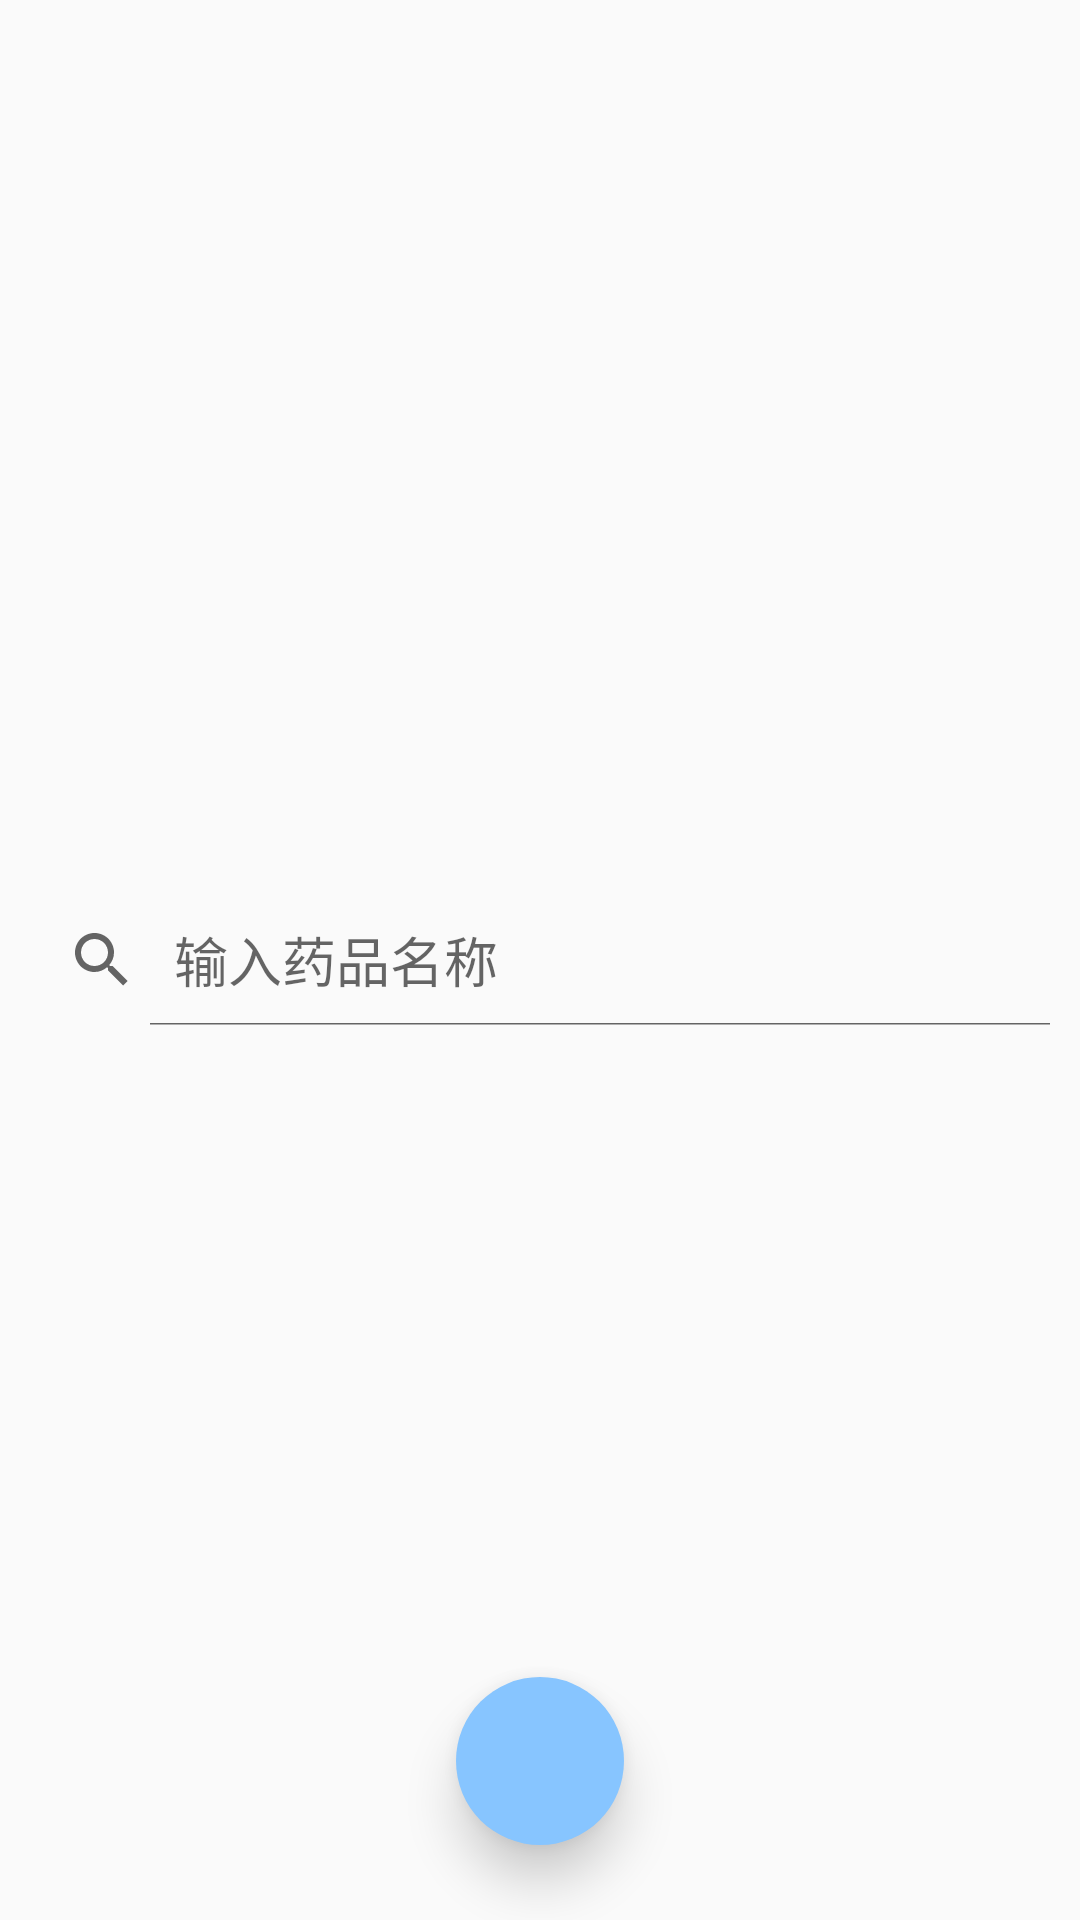

Reconstruct the res/layout file that produces this screen, plus the resources it refers to.
<!-- AndroidManifest.xml: application theme AppTheme -->
<!-- res/layout/activity_main.xml -->
<?xml version="1.0" encoding="utf-8"?>
<FrameLayout
    xmlns:android="http://schemas.android.com/apk/res/android"
    xmlns:app="http://schemas.android.com/apk/res-auto"
    xmlns:tools="http://schemas.android.com/tools"
    android:layout_width="match_parent"
    android:layout_height="match_parent"
    android:background="@mipmap/pillbox_pioneer"
    android:orientation="vertical"
    tools:context="com.cwt.pillboxpioneer.MainActivity">


    <RelativeLayout
        android:layout_width="match_parent"
        android:layout_height="?attr/actionBarSize"
        android:background="?attr/colorPrimaryDark"
        android:visibility="gone">

        <TextView
            android:layout_width="wrap_content"
            android:layout_height="wrap_content"
            android:layout_centerInParent="true"
            android:text="@string/app_name"
            android:textSize="20sp"
            android:textColor="#fff" />

    </RelativeLayout>

    <SearchView
        android:layout_width="match_parent"
        android:layout_height="wrap_content"
        android:layout_gravity="center"
        android:iconifiedByDefault="false"
        android:queryHint="输入药品名称"
        android:padding="2dp"
        android:id="@+id/search_view"/>

    <android.support.design.widget.FloatingActionButton
        android:layout_width="wrap_content"
        android:layout_height="match_parent"
        android:src="@drawable/clock"
        android:layout_gravity="bottom|center_horizontal"
        android:layout_marginBottom="25dp"
        app:backgroundTint="#87c5ff"
        app:rippleColor="#33728dff"
        app:elevation="10dp"
        app:pressedTranslationZ="12dp"
        app:borderWidth="0dp"
        app:fabSize="auto"
        android:id="@+id/clock_fab"/>

</FrameLayout>
<!-- resources referenced by this layout -->
<resources>
  <string name="app_name">Pillbox Pioneer</string>
  <style name="AppTheme" parent="Theme.AppCompat.Light.NoActionBar">
          <item name="windowActionBar">false</item>
          <item name="windowNoTitle">true</item>
          
          <item name="colorPrimary">@android:color/holo_blue_dark</item>
          <item name="colorPrimaryDark">@android:color/holo_blue_light</item>
          <item name="colorAccent">@color/colorAccent</item>
      </style>
  <!-- not gathered from this repository: default colours our renderer supplied (Android Studio template values) -->
  <color name="colorAccent">#FF03DAC5</color>
</resources>
